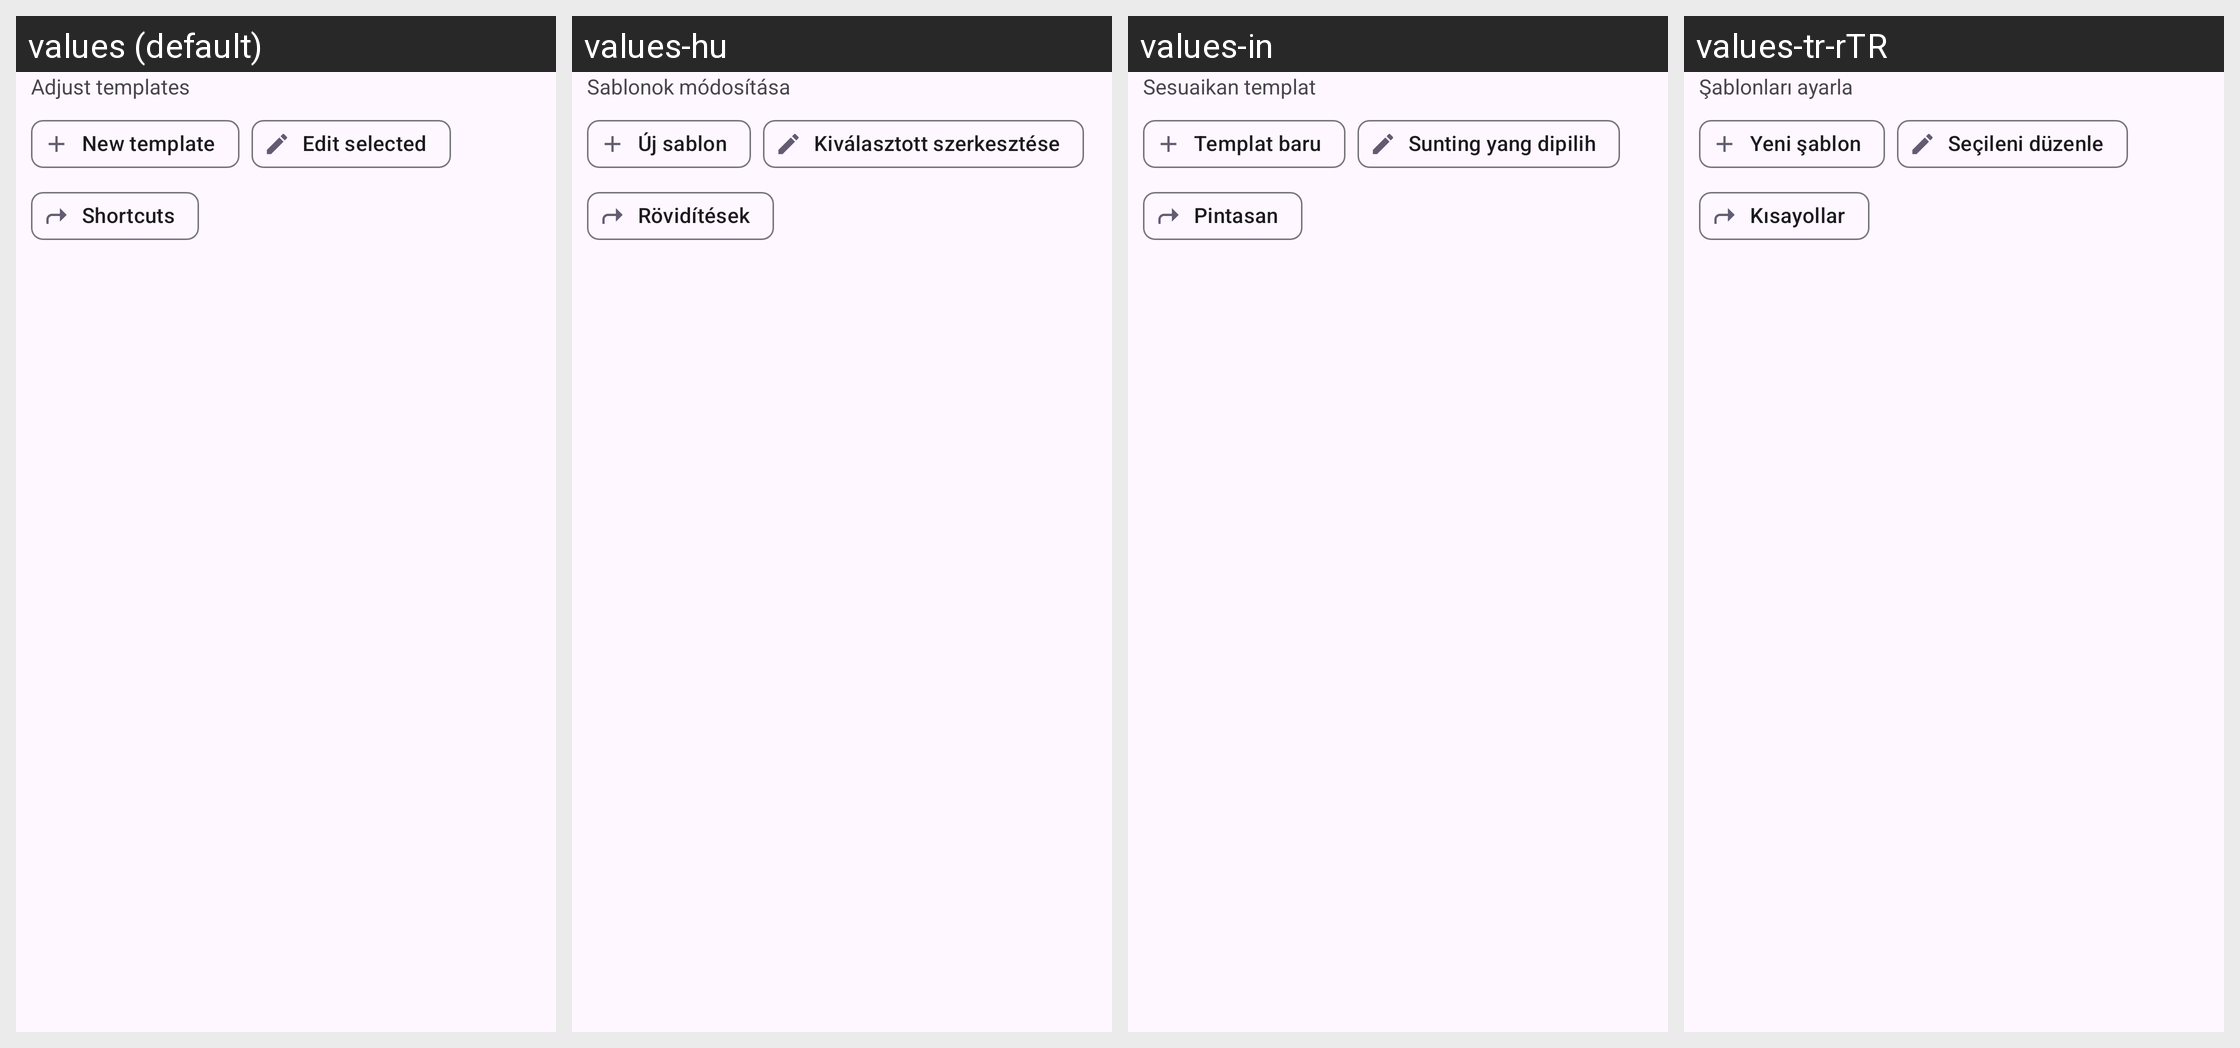

Locale-by-locale string values for the Android screen shown in this grid:
Android screen res/layout/adjust_command.xml rendered under 4 locales, left to right: values (default), values-hu, values-in, values-tr-rTR. Device: Nexus 5 (rendered at 1080×1920; each locale shown at half size, 540×960, under a caption strip naming it); theme BaseTheme.
Other locales in the repository, not shown: values-ar, values-arq, values-arz, values-as, values-az, values-bg, values-bn, values-bn-rIN, values-bs, values-ca, values-ckb, values-cs, values-de, values-el, values-enm, values-es, values-et, values-fa, values-fi, values-fil, values-fr, values-ha, values-hi, values-hr, values-is, values-it, values-iw, values-ja, values-ji, values-jv, values-ka, values-kab, values-km, values-ko, values-kxm, values-lv, values-mk, values-ml, values-mr, values-mrh, values-ms, values-my, values-nb-rNO, values-nl, values-nn, values-or, values-pa, values-pl, values-pt, values-pt-rBR, values-ro, values-ru, values-sa, values-si, values-sk, values-sl, values-so, values-sq-rAL, values-sr, values-sv, values-sw, values-ta, values-te, values-th, values-tts, values-uk, values-ur, values-uz, values-vi, values-zh-rCN, values-zh-rTW.
Strings drawn on this screen, with the default value and each locale's value (text and hints the layout hard-codes, and strings that could not be matched under every locale, appear in the picture but are not listed):

adjust_templates
  values: Adjust templates
  values-hu: Sablonok módosítása
  values-in: Sesuaikan templat
  values-tr-rTR: Şablonları ayarla

new_template
  values: New template
  values-hu: Új sablon
  values-in: Templat baru
  values-tr-rTR: Yeni şablon

edit_selected
  values: Edit selected
  values-hu: Kiválasztott szerkesztése
  values-in: Sunting yang dipilih
  values-tr-rTR: Seçileni düzenle

shortcuts
  values: Shortcuts
  values-hu: Rövidítések
  values-in: Pintasan
  values-tr-rTR: Kısayollar
